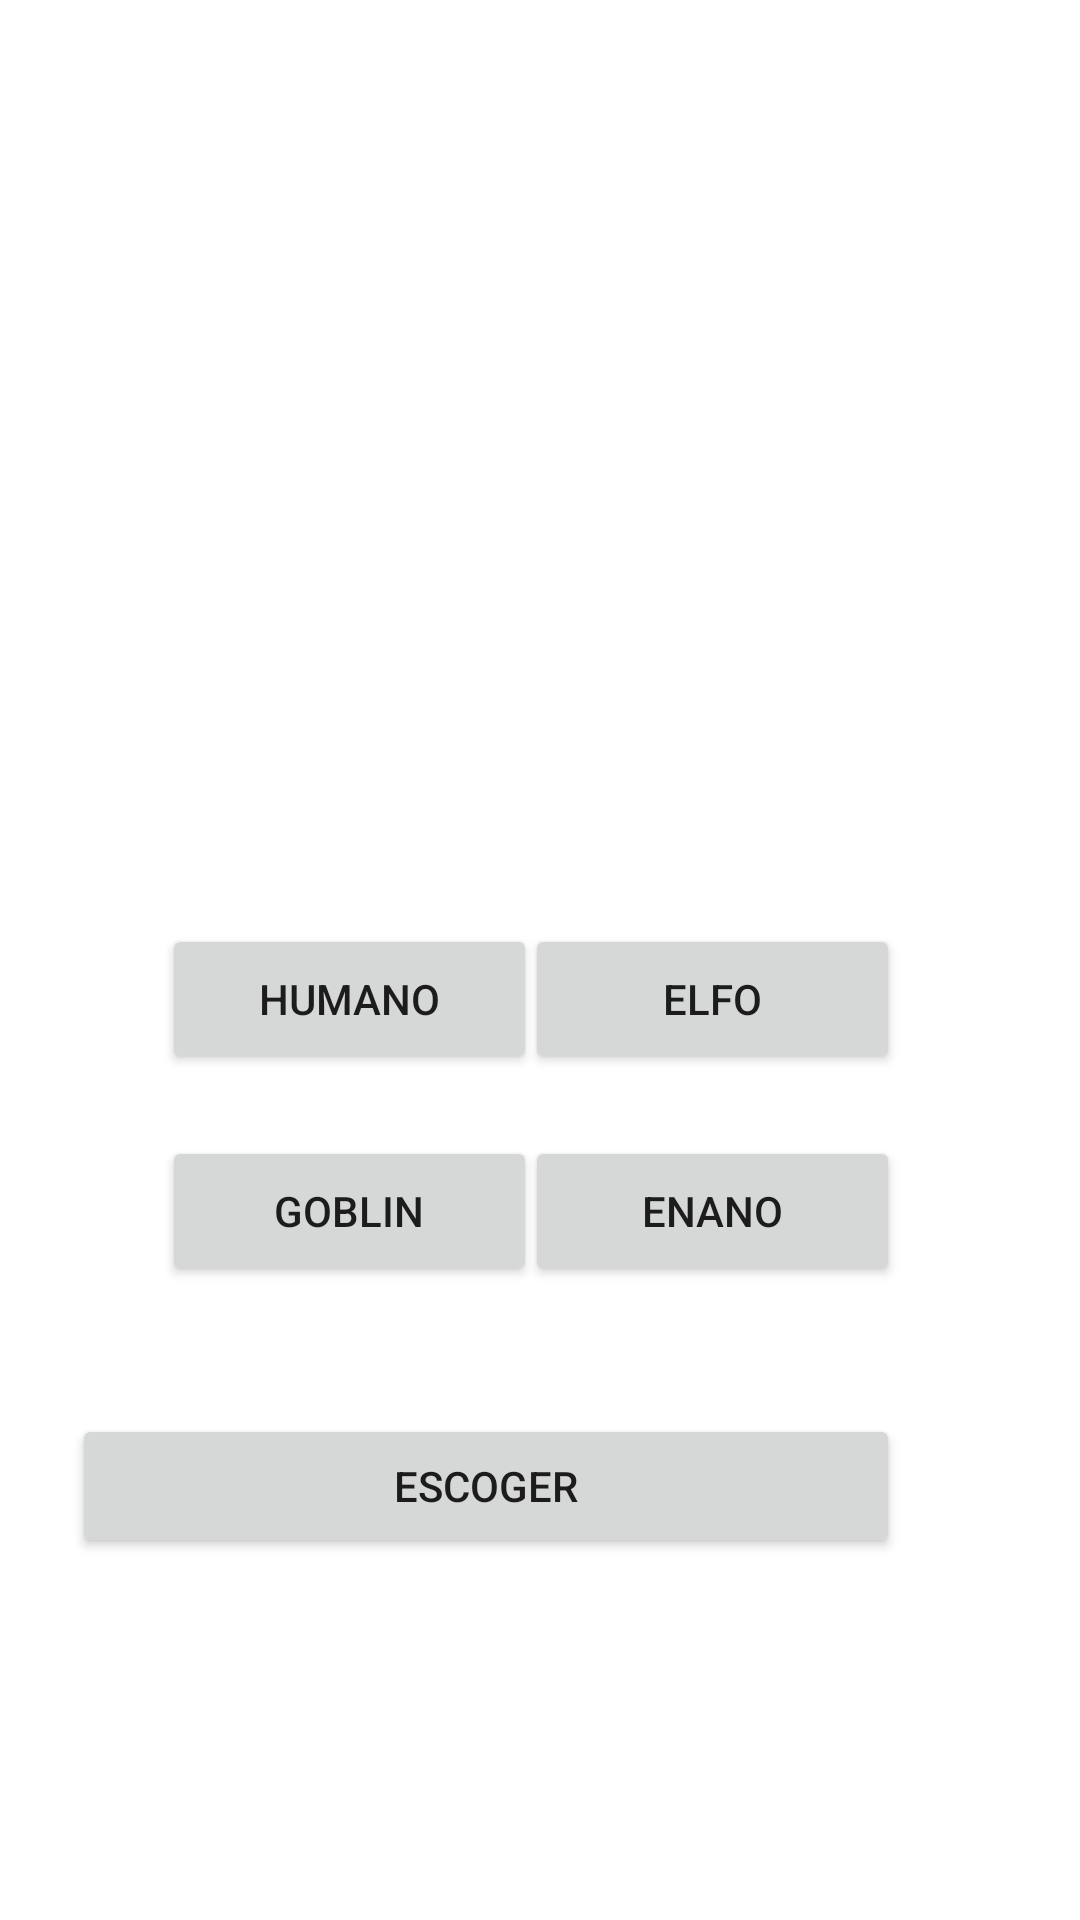

Reconstruct the res/layout file that produces this screen, plus the resources it refers to.
<!-- AndroidManifest.xml: application theme Theme.Ejercicio9PanatallaResumen -->
<!-- res/layout/activity_main2.xml -->
<?xml version="1.0" encoding="utf-8"?>
<androidx.constraintlayout.widget.ConstraintLayout xmlns:android="http://schemas.android.com/apk/res/android"
    xmlns:app="http://schemas.android.com/apk/res-auto"
    xmlns:tools="http://schemas.android.com/tools"
    android:layout_width="match_parent"
    android:layout_height="match_parent"
    tools:context=".MainActivity2">

    <ImageView
        android:id="@+id/imageView2"
        android:layout_width="138dp"
        android:layout_height="128dp"
        app:layout_constraintBottom_toBottomOf="parent"
        app:layout_constraintEnd_toEndOf="parent"
        app:layout_constraintHorizontal_bias="0.498"
        app:layout_constraintStart_toStartOf="parent"
        app:layout_constraintTop_toTopOf="parent"
        app:layout_constraintVertical_bias="0.064"
        tools:srcCompat="@drawable/ic_launcher_foreground" />

    <Button
        android:id="@+id/button7"
        android:layout_width="125dp"
        android:layout_height="50dp"
        android:text="Humano"
        app:layout_constraintBottom_toBottomOf="parent"
        app:layout_constraintEnd_toEndOf="parent"
        app:layout_constraintHorizontal_bias="0.23"
        app:layout_constraintStart_toStartOf="parent"
        app:layout_constraintTop_toTopOf="parent"
        app:layout_constraintVertical_bias="0.522" />

    <Button
        android:id="@+id/button8"
        android:layout_width="125dp"
        android:layout_height="50dp"
        android:layout_marginEnd="60dp"
        android:text="Elfo"
        app:layout_constraintBottom_toBottomOf="parent"
        app:layout_constraintEnd_toEndOf="parent"
        app:layout_constraintHorizontal_bias="1.0"
        app:layout_constraintStart_toEndOf="@+id/button7"
        app:layout_constraintTop_toTopOf="parent"
        app:layout_constraintVertical_bias="0.522" />

    <Button
        android:id="@+id/button9"
        android:layout_width="125dp"
        android:layout_height="50dp"
        android:layout_marginEnd="52dp"
        android:text="Enano"
        app:layout_constraintBottom_toBottomOf="parent"
        app:layout_constraintEnd_toEndOf="@+id/button8"
        app:layout_constraintHorizontal_bias="0.0"
        app:layout_constraintStart_toStartOf="@+id/button8"
        app:layout_constraintTop_toTopOf="parent"
        app:layout_constraintVertical_bias="0.642" />

    <Button
        android:id="@+id/button10"
        android:layout_width="125dp"
        android:layout_height="50dp"
        android:text="Goblin"
        app:layout_constraintBottom_toBottomOf="parent"
        app:layout_constraintEnd_toEndOf="@+id/button7"
        app:layout_constraintHorizontal_bias="0.0"
        app:layout_constraintStart_toStartOf="@+id/button7"
        app:layout_constraintTop_toTopOf="parent"
        app:layout_constraintVertical_bias="0.642" />

    <Button
        android:id="@+id/button11"
        android:layout_width="276dp"
        android:layout_height="wrap_content"
        android:text="Escoger"
        app:layout_constraintBottom_toBottomOf="parent"
        app:layout_constraintEnd_toEndOf="@+id/button8"
        app:layout_constraintHorizontal_bias="1.0"
        app:layout_constraintStart_toStartOf="@+id/button7"
        app:layout_constraintTop_toTopOf="parent"
        app:layout_constraintVertical_bias="0.796" />

</androidx.constraintlayout.widget.ConstraintLayout>
<!-- resources referenced by this layout -->
<resources>
  <style name="Theme.Ejercicio9PanatallaResumen" parent="Theme.MaterialComponents.DayNight.DarkActionBar">
          
          <item name="colorPrimary">@color/purple_500</item>
          <item name="colorPrimaryVariant">@color/purple_700</item>
          <item name="colorOnPrimary">@color/white</item>
          
          <item name="colorSecondary">@color/teal_200</item>
          <item name="colorSecondaryVariant">@color/teal_700</item>
          <item name="colorOnSecondary">@color/black</item>
          
          <item name="android:statusBarColor" tools:targetApi="l">?attr/colorPrimaryVariant</item>
          
      </style>
  <!-- not gathered from this repository: default colours our renderer supplied (Android Studio template values) -->
  <color name="purple_500">#FF6200EE</color>
  <color name="purple_700">#FF3700B3</color>
  <color name="teal_200">#FF03DAC5</color>
  <color name="teal_700">#FF018786</color>
  <color name="black">#FF000000</color>
  <color name="white">#FFFFFFFF</color>
</resources>
